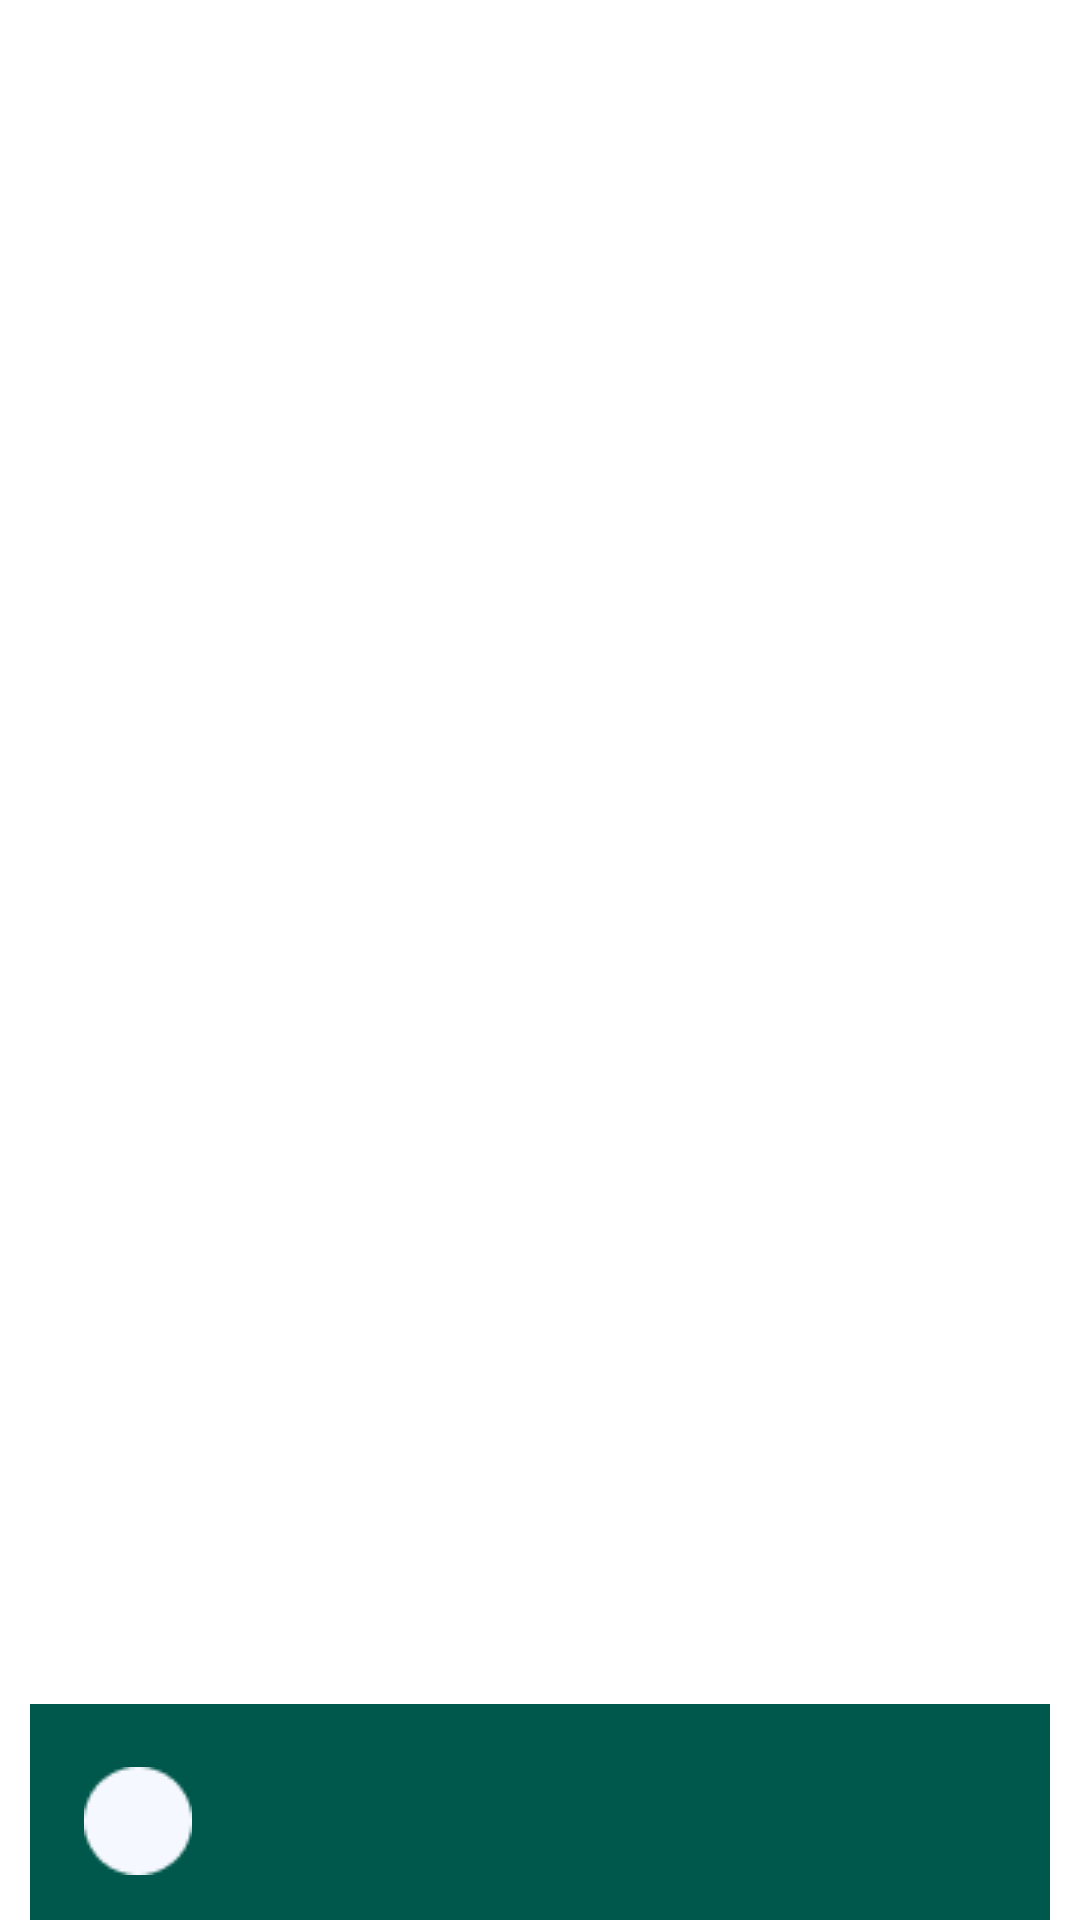

Layout XML and referenced resources for this Android screen:
<!-- AndroidManifest.xml: application theme Theme.CryptocurrencyPricesApp -->
<!-- res/layout/grid_view_item_for_search.xml -->
<?xml version="1.0" encoding="utf-8"?>
<layout xmlns:tools="http://schemas.android.com/tools"
    xmlns:android="http://schemas.android.com/apk/res/android"
    xmlns:app="http://schemas.android.com/apk/res-auto">
    <data>
        <variable
            name="Coin"
            type="com.example.cryptocurrencypricesapp.network.Coin" />
    </data>

    <androidx.constraintlayout.widget.ConstraintLayout
        android:id="@+id/group_1792"
        android:layout_width="match_parent"
        android:layout_height="82dp">


        <View
            android:id="@+id/rectangle_488"
            android:layout_width="match_parent"
            android:layout_height="72dp"
            android:layout_marginStart="10dp"
            android:layout_marginTop="10dp"
            android:layout_marginEnd="10dp"
            android:background="@color/colorPrimaryDark"
            app:layout_constraintBottom_toBottomOf="parent"
            app:layout_constraintEnd_toEndOf="parent"
            app:layout_constraintStart_toStartOf="parent"
            app:layout_constraintTop_toTopOf="parent"
            app:layout_constraintVertical_bias="1.0" />


        <TextView
            android:id="@+id/tether"
            android:layout_width="64dp"
            android:layout_height="30dp"
            android:layout_marginStart="16dp"
            android:fontFamily="@font/abeezee"
            android:text="@{Coin.name}"
            android:textColor="@color/trade_bitcoin_color"
            android:textSize="14sp"
            app:layout_constraintBottom_toBottomOf="parent"
            app:layout_constraintStart_toEndOf="@+id/tether__usdt__ek1"
            app:layout_constraintTop_toTopOf="@+id/rectangle_488"
            app:layout_constraintVertical_bias="0.38"
            tools:text="@string/tether_string"/>

        <TextView
            android:id="@+id/usdt"
            android:layout_width="wrap_content"
            android:layout_height="24dp"
            android:fontFamily="@font/abeezee"
            android:text="@{Coin.id}"
            android:textColor="#546E7A"
            android:textSize="12sp"
            app:layout_constraintBottom_toBottomOf="parent"
            app:layout_constraintStart_toStartOf="@+id/tether"
            app:layout_constraintTop_toBottomOf="@+id/tether"
            tools:text="@string/usdt_string"/>



        <ImageView
            android:id="@+id/tether__usdt__ek1"
            android:layout_width="36dp"
            android:layout_height="36dp"
            android:layout_marginStart="28dp"
            android:src="@drawable/tether__usdt__ek1"
            app:layout_constraintBottom_toBottomOf="@+id/rectangle_488"
            app:layout_constraintStart_toStartOf="parent"
            app:layout_constraintTop_toTopOf="@+id/rectangle_488"
            app:layout_constraintVertical_bias="0.583" />

        <ImageView
            android:id="@+id/tether__usdt__ek3"
            android:layout_width="22.4dp"
            android:layout_height="20.63dp"
            app:imageUrl="@{Coin.thumb}"
            app:layout_constraintBottom_toBottomOf="@+id/tether__usdt__ek1"
            app:layout_constraintEnd_toEndOf="@+id/tether__usdt__ek1"
            app:layout_constraintHorizontal_bias="0.8"
            app:layout_constraintStart_toStartOf="@+id/rectangle_488"
            app:layout_constraintTop_toTopOf="@+id/tether__usdt__ek1"
            app:layout_constraintVertical_bias="0.533"
            tools:src="@drawable/tether__usdt__ek2"/>

        <androidx.constraintlayout.widget.Guideline
            android:id="@+id/guideline2"
            android:layout_width="wrap_content"
            android:layout_height="wrap_content"
            android:orientation="horizontal"
            app:layout_constraintGuide_begin="20dp" />
    </androidx.constraintlayout.widget.ConstraintLayout>

</layout>
<!-- resources referenced by this layout -->
<resources>
  <color name="colorPrimaryDark">#00574B</color>
  <color name="trade_bitcoin_color">#1E1F4B</color>
  <!-- drawable tether__usdt__ek1: png bitmap (drawable, 693 bytes) -->
  <!-- drawable tether__usdt__ek2: png bitmap (drawable, 459 bytes) -->
  <string name="tether_string">Tether</string>
  <string name="usdt_string">USDT</string>
  <style name="Theme.CryptocurrencyPricesApp" parent="Theme.MaterialComponents.DayNight.DarkActionBar">
          
          <item name="colorPrimary">@color/_bg__trade_page_ek2_color</item>
          <item name="colorPrimaryVariant">@color/purple_700</item>
          <item name="colorOnPrimary">@color/white</item>
          
          <item name="colorSecondary">@color/teal_200</item>
          <item name="colorSecondaryVariant">@color/teal_700</item>
          <item name="colorOnSecondary">@color/black</item>
          
          <item name="android:statusBarColor" tools:targetApi="l">@color/_bg__trade_page_ek2_color</item>
          <item name="windowActionBar">true</item>
          <item name="windowNoTitle">true</item>
          
      </style>
  <color name="_bg__trade_page_ek2_color">#F5F8FE</color>
  <color name="purple_700">#FF3700B3</color>
  <color name="white">#FFFFFFFF</color>
  <color name="teal_200">#FF03DAC5</color>
  <color name="teal_700">#FF018786</color>
  <color name="black">#FF000000</color>
</resources>
